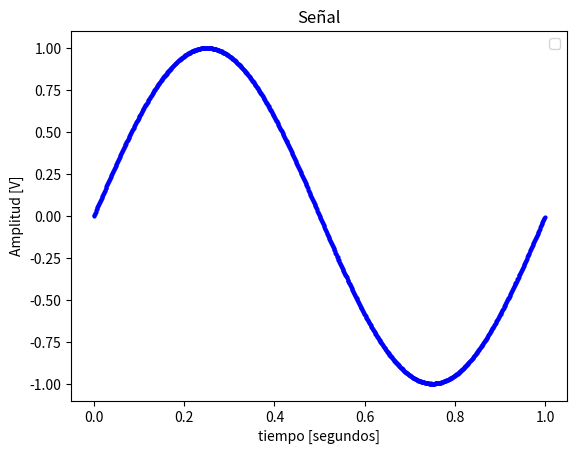
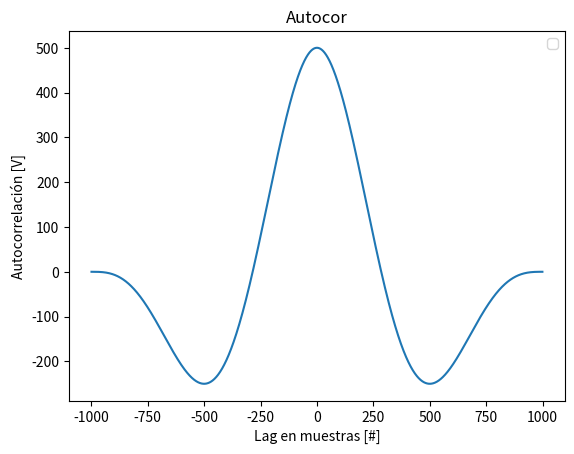
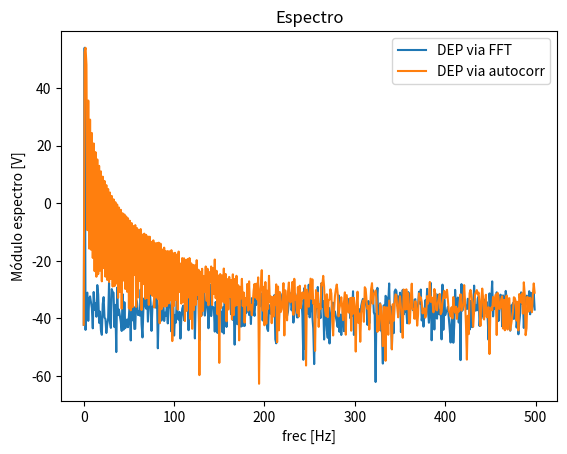

Python code for these plots, in order:
#!/usr/bin/env python3
# -*- coding: utf-8 -*-
"""
Created on Sat Apr 26 12:17:28 2025

@author: lmaru
"""

import numpy as np
from scipy import signal as sig
import matplotlib.pyplot as plt

fs = 1000         # frecuencia de muestreo (Hz)
N = 1000         # cantidad de muestras

df = fs / N
ts = 1 / fs

tt = np.linspace(0, (N-1)*ts, N)   # vector de tiempo
ff = np.linspace(0, (N-1)*df, N)


fa = 1 # Hz

# Genero la señal
analog_sig = np.sin(2 * np.pi * fa * tt)
#analog_sig += np.random.normal(0.0 , 1.0, N)
analog_sig += np.random.uniform(-0.001, +0.001, N)
# Normalizo en potencia
#analog_sig = analog_sig / np.sqrt(np.var(analog_sig))

# Calculo autocorrelación
autocor = sig.correlate(analog_sig, analog_sig)
lags = sig.correlation_lags(N, N)

plt.figure(1)

plt.plot(tt, analog_sig, linestyle='', color='blue', marker='o', markersize=2, markerfacecolor='blue')

plt.title('Señal')
plt.xlabel('tiempo [segundos]')
plt.ylabel('Amplitud [V]')
axes_hdl = plt.gca()
axes_hdl.legend()
plt.show()

plt.figure(2)

plt.plot(lags, autocor)

plt.title('Autocor')
plt.xlabel('Lag en muestras [#]')
plt.ylabel('Autocorrelación [V]')
axes_hdl = plt.gca()
axes_hdl.legend()
plt.show()

plt.figure(3)

#DEP via fft
fft_as= np.fft.fft(analog_sig)
plt.plot(ff[:N//2], 20*np.log10(np.abs(fft_as[:N//2])), label='DEP via FFT')

#DEP via autocor
fft_autocor=np.fft.fft(autocor)
plt.plot(ff[:N//2],10*np.log10(np.abs(fft_autocor[:N//2])), label='DEP via autocorr')

plt.title('Espectro')
plt.xlabel('frec [Hz]')
plt.ylabel('Módulo espectro [V]')
plt.legend()
axes_hdl = plt.gca()
plt.show()
